The GitHub repository Alexr626/Warehouse-shelf-classifier contains a labelled image folder "images_organized" with 2 categories: empty shelf, filled shelf. Examples follow, each with its label.

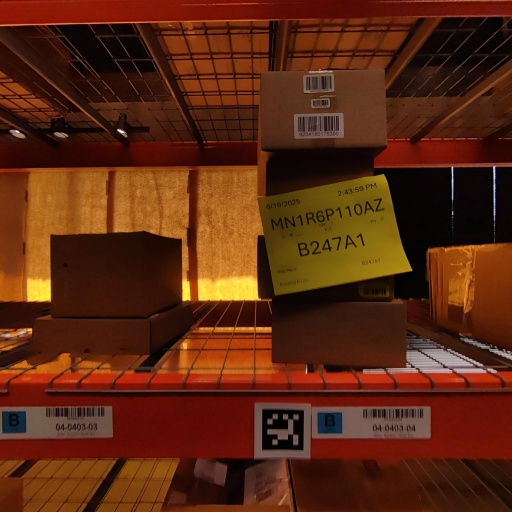
Label: filled shelf

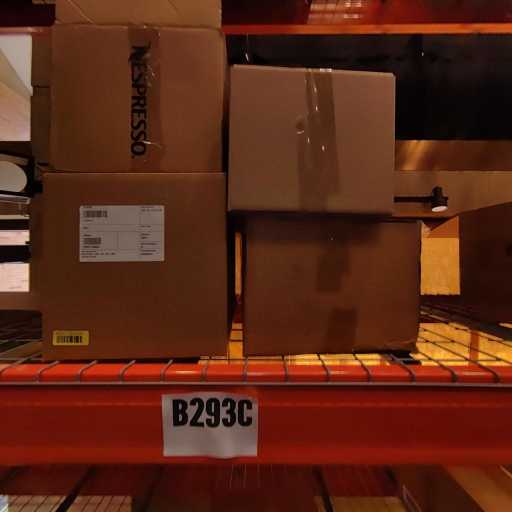
Label: filled shelf

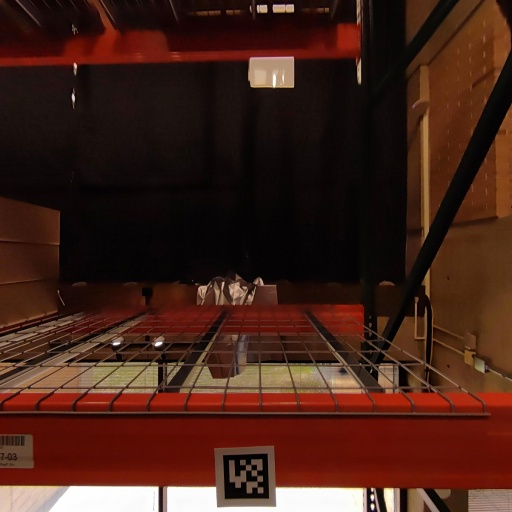
Label: empty shelf

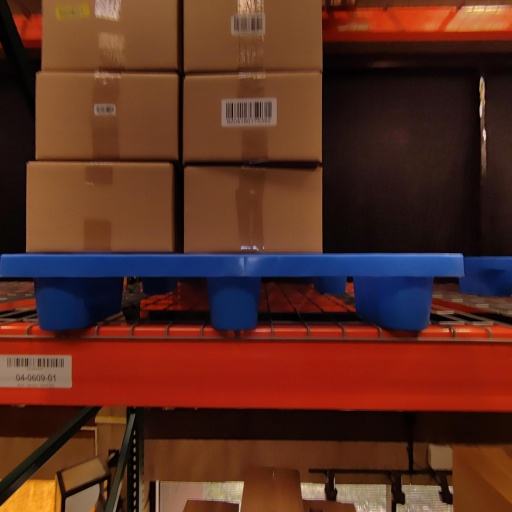
Label: filled shelf

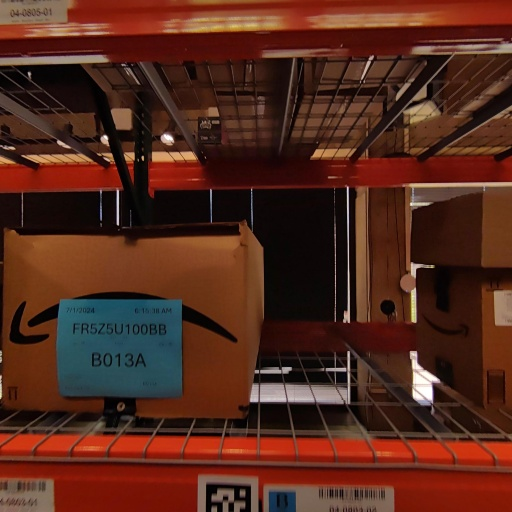
Label: filled shelf

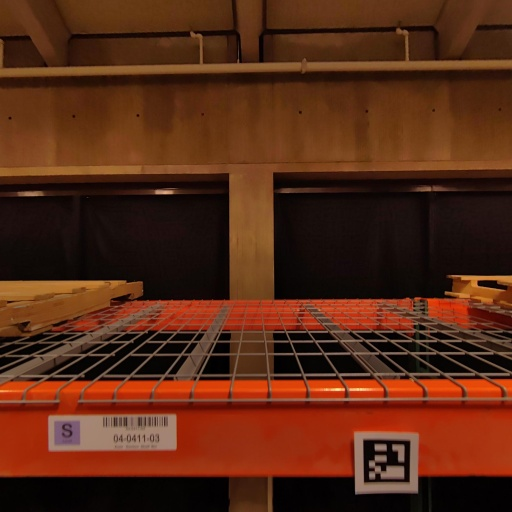
Label: empty shelf
